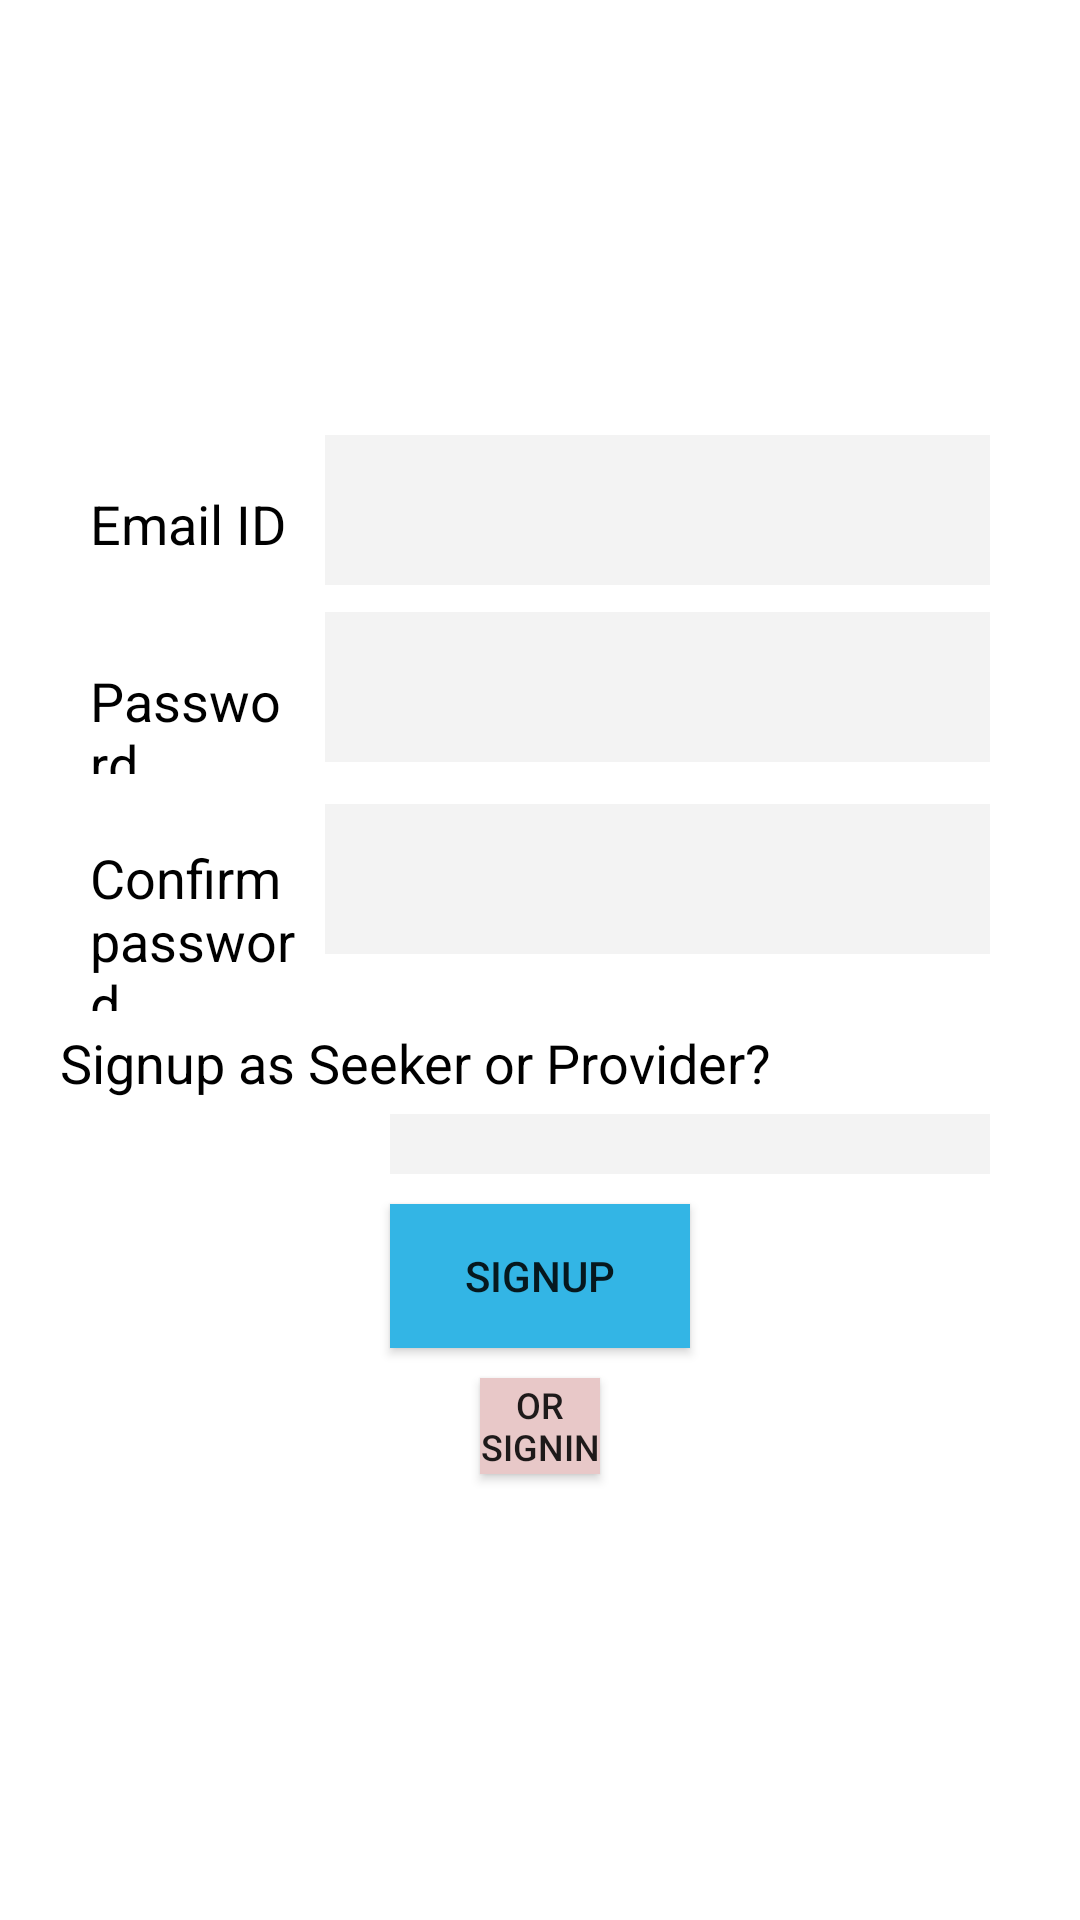

Write the Android layout XML for this screen, with the resource values it uses.
<!-- AndroidManifest.xml: application theme AppTheme -->
<!-- res/layout/activity_signup.xml -->
<?xml version="1.0" encoding="utf-8"?>
<TableLayout xmlns:android="http://schemas.android.com/apk/res/android"
    xmlns:app="http://schemas.android.com/apk/res-auto"
    xmlns:tools="http://schemas.android.com/tools"
    android:layout_width="match_parent"
    android:layout_height="match_parent"
    android:orientation="vertical"
    android:background="@drawable/background2"
    tools:context=".Signup">

    <ImageView
        android:id="@+id/imageView2"
        android:layout_width="wrap_content"
        android:layout_height="wrap_content"
        android:layout_marginTop="140dp"
        android:layout_marginLeft="50dp"
        android:layout_marginRight="50dp"
        app:srcCompat="@drawable/logo" />

    <TableRow
        android:layout_width="match_parent"
        android:layout_height="match_parent"
        >

        <TextView
            android:layout_width="wrap_content"
            android:layout_height="49dp"
            android:layout_marginLeft="30dp"
            android:layout_marginTop="10dp"
            android:layout_weight="1"
            android:text="Email ID"
            android:textColor="@android:color/black"
            android:textSize="18dp" />

        <EditText
            android:id="@+id/editTextTextEmailAddress4"
            android:layout_width="300dp"
            android:layout_height="50dp"
            android:layout_marginLeft="10dp"
            android:layout_marginTop="5dp"
            android:layout_marginRight="30dp"
            android:layout_weight="1"
            android:background="#FFF3F3F3"
            android:gravity="center"
            android:inputType="textEmailAddress"
            android:textSize="17dp" />


    </TableRow>

    <TableRow

        android:layout_height="wrap_content"
        android:layout_width="match_parent">

        <TextView
            android:layout_width="wrap_content"
            android:layout_height="49dp"
            android:layout_marginLeft="30dp"
            android:layout_marginTop="10dp"
            android:layout_weight="1"
            android:text="Password"
            android:textColor="@android:color/black"
            android:textSize="18dp" />

        <EditText
            android:id="@+id/editTextNumberPassword1"
            android:layout_width="300dp"
            android:layout_height="50dp"
            android:layout_marginLeft="10dp"
            android:layout_marginTop="5dp"
            android:layout_marginRight="30dp"
            android:layout_weight="1"
            android:background="#FFF3F3F3"
            android:gravity="center"
            android:inputType="textPassword"
            android:textSize="17dp" />


    </TableRow>

    <TableRow

        android:layout_height="wrap_content"
        android:layout_width="match_parent">

        <TextView
            android:layout_width="wrap_content"
            android:layout_height="69dp"
            android:layout_marginLeft="30dp"
            android:layout_marginTop="10dp"
            android:layout_weight="1"
            android:text="Confirm password"
            android:textColor="@android:color/black"
            android:textSize="18dp" />

        <EditText
            android:id="@+id/editTextNumberPassword2"
            android:layout_width="300dp"
            android:layout_height="50dp"
            android:layout_marginLeft="10dp"
            android:layout_marginTop="10dp"
            android:layout_marginRight="30dp"
            android:layout_weight="1"
            android:background="#F3F3F3"
            android:gravity="center"
            android:inputType="textPassword"
            android:textSize="17dp" />




    </TableRow>
    <TextView
        android:id="@+id/textView11"
        android:layout_width="wrap_content"
        android:layout_height="wrap_content"
        android:text="Signup as Seeker or Provider?"
        android:layout_marginTop="5dp"
        android:layout_marginLeft="20dp"
        android:textColor="@android:color/black"
        android:textSize="18dp"
        />

    <Spinner
        android:id="@+id/spinner"
        android:layout_width="200dp"
        android:layout_height="20dp"
        android:layout_marginLeft="130dp"
        android:layout_marginTop="5dp"
        android:layout_marginRight="30dp"
        android:background="#F3F3F3"
        android:text="Seeker or Provider?" />

    <Button
        android:id="@+id/signup"
        android:layout_width="wrap_content"
        android:layout_height="wrap_content"
        android:layout_marginLeft="130dp"
        android:layout_marginTop="10dp"
        android:layout_marginRight="130dp"
        android:background="@android:color/holo_blue_light"
        android:text="Signup" />

    <Button
        android:id="@+id/orlogin"
        android:layout_width="wrap_content"
        android:layout_height="32dp"
        android:layout_marginLeft="160dp"
        android:layout_marginRight="160dp"
        android:layout_marginTop="10dp"
        android:textSize="12dp"
        android:background="#E8C8C8"
        android:text="or Signin" />
</TableLayout>
<!-- resources referenced by this layout -->
<resources>
  <style name="AppTheme" parent="Theme.AppCompat.Light.NoActionBar">
          
          <item name="android:colorBackground">#FFFFFF</item>
          <item name="colorPrimary">@color/colorPrimary</item>
          <item name="colorPrimaryDark">@color/colorPrimaryDark</item>
          <item name="colorAccent">@color/colorAccent</item>
      </style>
  <!-- not gathered from this repository: default colours our renderer supplied (Android Studio template values) -->
  <color name="colorPrimary">#FF6200EE</color>
  <color name="colorPrimaryDark">#FF3700B3</color>
  <color name="colorAccent">#FF03DAC5</color>
</resources>
